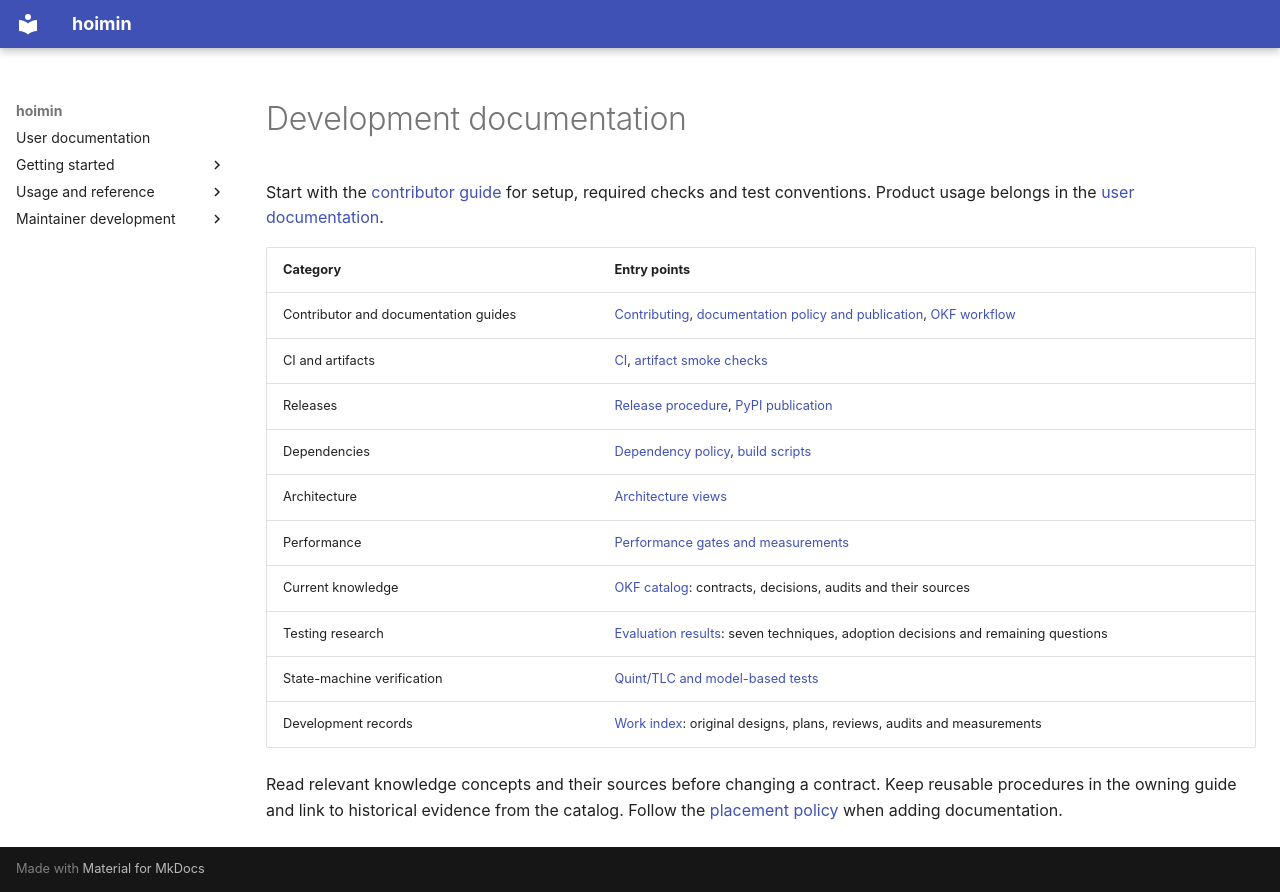

repository: HayaoSuzuki/hoimin · page: development/index.html · generator: mkdocs

# Development documentation

Start with the [contributor guide](guides/contributing.md) for setup, required
checks and test conventions. Product usage belongs in the [user documentation](../user/index.md).

| Category | Entry points |
| --- | --- |
| Contributor and documentation guides | [Contributing](guides/contributing.md), [documentation policy and publication](guides/documentation.md), [OKF workflow](guides/okf-workflow.md) |
| CI and artifacts | [CI](ci/index.md), [artifact smoke checks](ci/artifact-smoke.md) |
| Releases | [Release procedure](releases/index.md), [PyPI publication](releases/pypi-publishing.md) |
| Dependencies | [Dependency policy](dependencies/policy.md), [build scripts](dependencies/build-scripts.md) |
| Architecture | [Architecture views](architecture/c4-model.md) |
| Performance | [Performance gates and measurements](performance/README.md) |
| Current knowledge | [OKF catalog](knowledge/index.md): contracts, decisions, audits and their sources |
| Testing research | [Evaluation results](knowledge/testing-research-evaluation.md): seven techniques, adoption decisions and remaining questions |
| State-machine verification | [Quint/TLC and model-based tests](/formal/quint/README.md) |
| Development records | [Work index](work/index.md): original designs, plans, reviews, audits and measurements |

Read relevant knowledge concepts and their sources before changing a contract.
Keep reusable procedures in the owning guide and link to historical evidence
from the catalog. Follow the [placement policy](guides/documentation.md#where-documents-belong)
when adding documentation.
